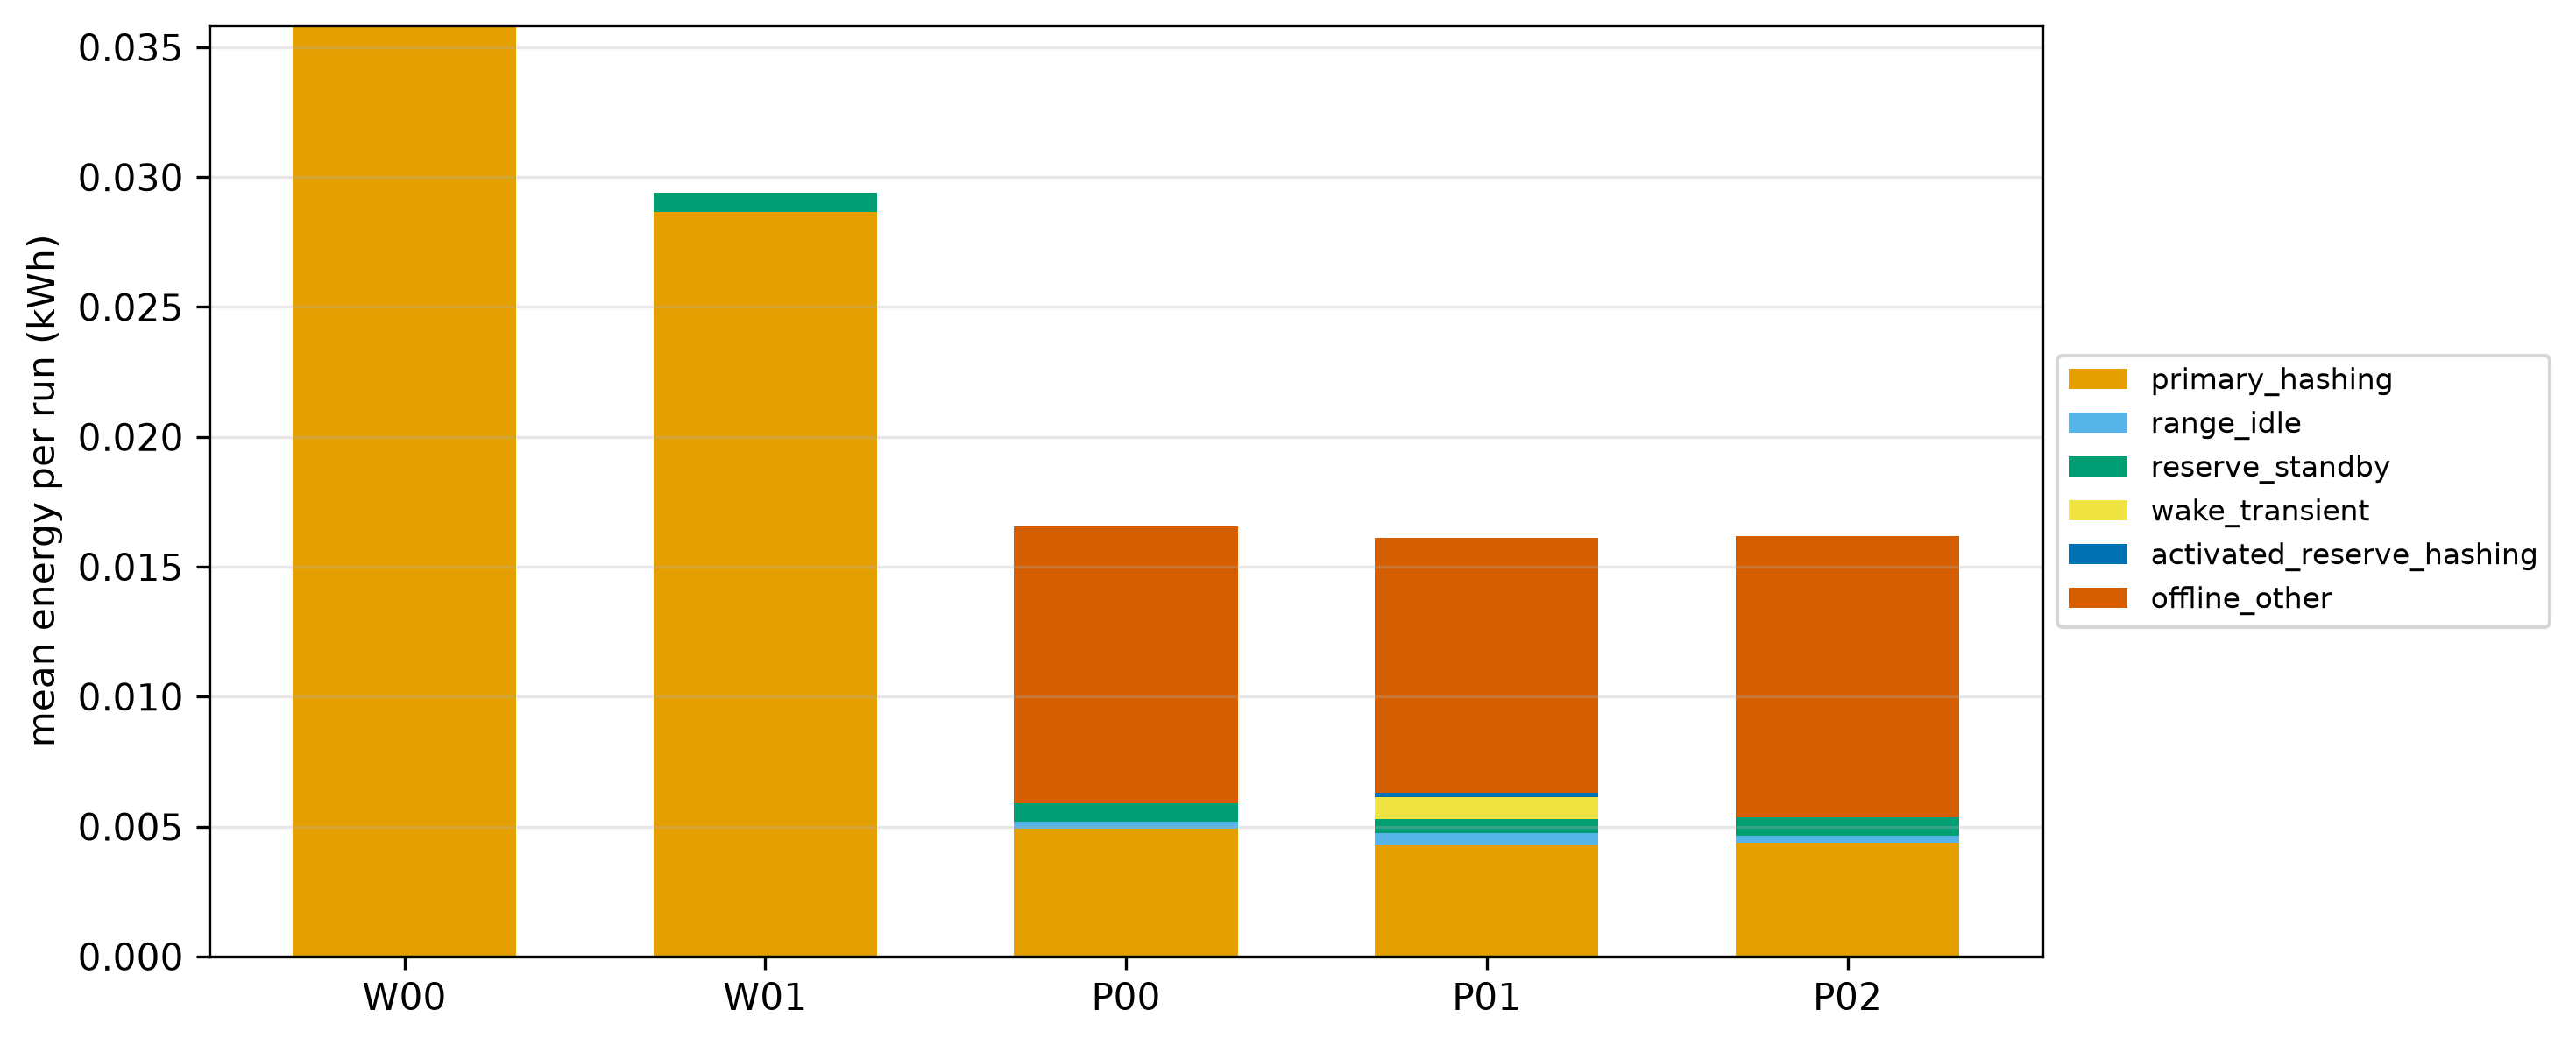

Source data for this figure (header and first rows):
scenario_id, component, mean_energy_kwh
W00_POW_POPULATION_MATCHED, primary_hashing, 0.03583
W01_POW_ACTIVE_CAPACITY_MATCHED, primary_hashing, 0.02867
P00_POCOL_NO_FLOOR, primary_hashing, 0.004931
P01_POCOL_STAGE8S_COARSE, primary_hashing, 0.004275
P02_POCOL_SINGLE_HANDOFF, primary_hashing, 0.004388
W00_POW_POPULATION_MATCHED, range_idle, 0.0
W01_POW_ACTIVE_CAPACITY_MATCHED, range_idle, 0.0
P00_POCOL_NO_FLOOR, range_idle, 0.0002417
P01_POCOL_STAGE8S_COARSE, range_idle, 0.0004742
P02_POCOL_SINGLE_HANDOFF, range_idle, 0.0002673
W00_POW_POPULATION_MATCHED, reserve_standby, 0.0
W01_POW_ACTIVE_CAPACITY_MATCHED, reserve_standby, 0.0007167
P00_POCOL_NO_FLOOR, reserve_standby, 0.0007167
P01_POCOL_STAGE8S_COARSE, reserve_standby, 0.0005303
P02_POCOL_SINGLE_HANDOFF, reserve_standby, 0.0007167
W00_POW_POPULATION_MATCHED, wake_transient, 0.0
W01_POW_ACTIVE_CAPACITY_MATCHED, wake_transient, 0.0
P00_POCOL_NO_FLOOR, wake_transient, 0.0
P01_POCOL_STAGE8S_COARSE, wake_transient, 0.0008393
P02_POCOL_SINGLE_HANDOFF, wake_transient, 0.0
W00_POW_POPULATION_MATCHED, activated_reserve_hashing, 0.0
W01_POW_ACTIVE_CAPACITY_MATCHED, activated_reserve_hashing, 0.0
P00_POCOL_NO_FLOOR, activated_reserve_hashing, 0.0
P01_POCOL_STAGE8S_COARSE, activated_reserve_hashing, 0.0001848
P02_POCOL_SINGLE_HANDOFF, activated_reserve_hashing, 0.0
W00_POW_POPULATION_MATCHED, offline_other, 0.0
W01_POW_ACTIVE_CAPACITY_MATCHED, offline_other, 0.0
P00_POCOL_NO_FLOOR, offline_other, 0.01066
P01_POCOL_STAGE8S_COARSE, offline_other, 0.009825
P02_POCOL_SINGLE_HANDOFF, offline_other, 0.0108
